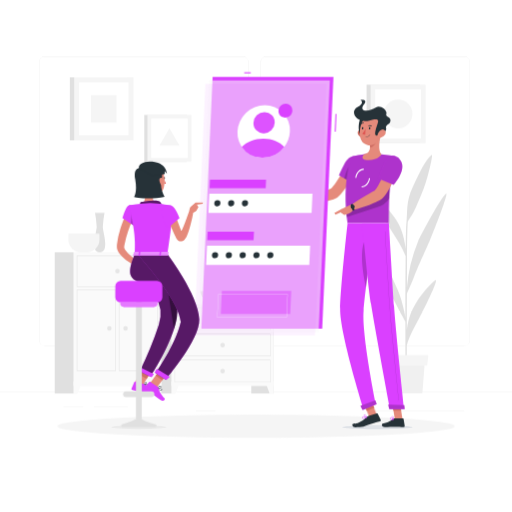
t = 0.00 s
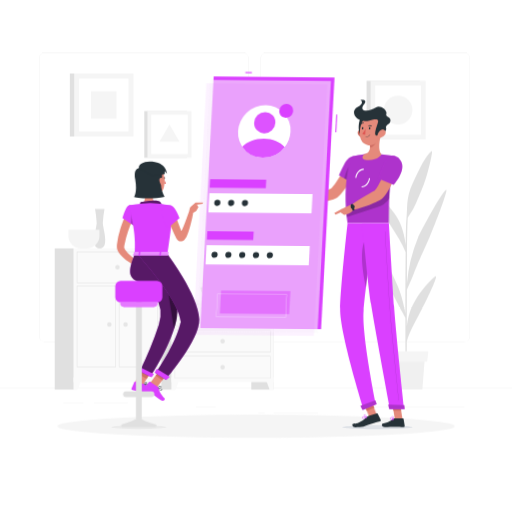
t = 1.13 s
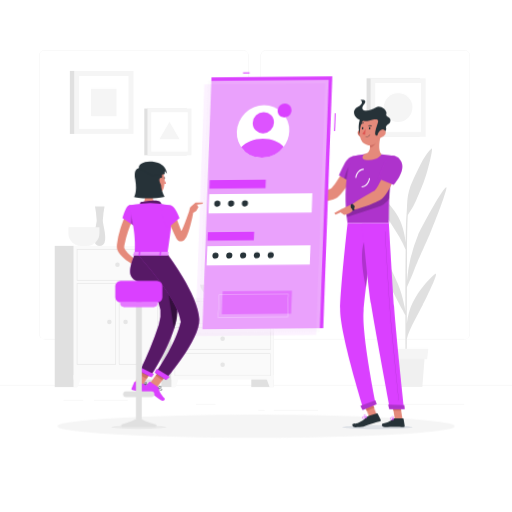
t = 1.88 s
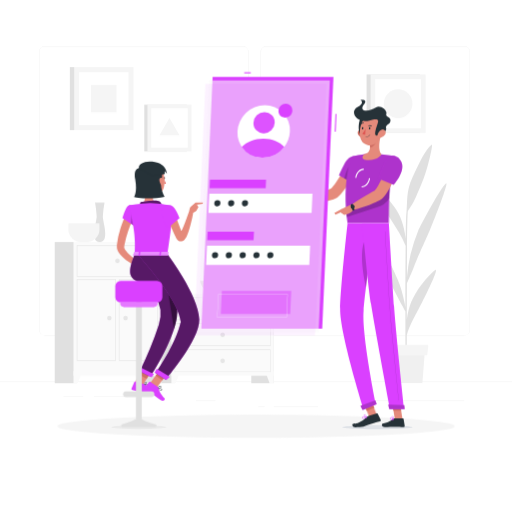
t = 3.00 s
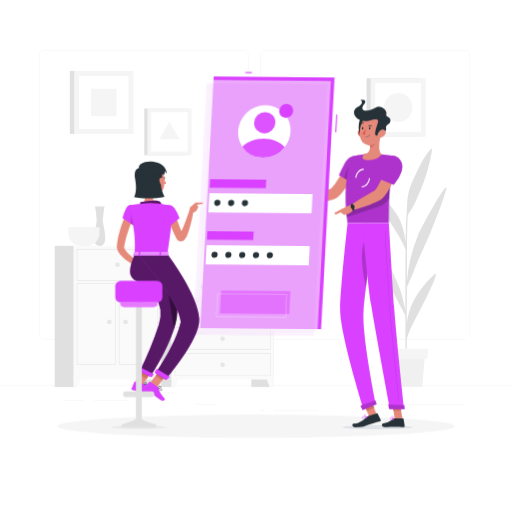
t = 4.13 s
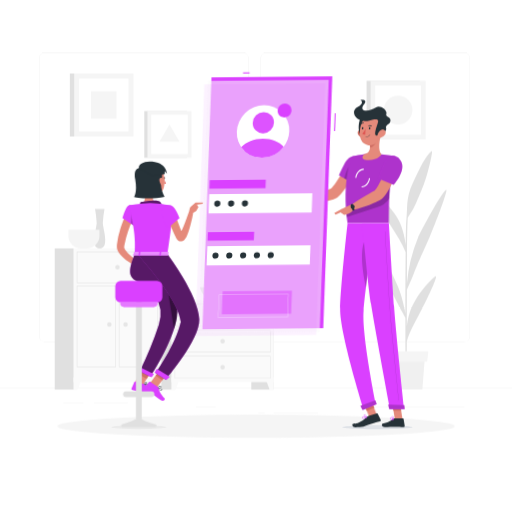
t = 4.88 s

The animated SVG that drew these frames (rendered in a browser with its animation timeline set to each time). Animation: 2 CSS @keyframes rules; one cycle of 6.00 s, repeats indefinitely.

<svg class="animated" id="freepik_stories-mobile-login" xmlns="http://www.w3.org/2000/svg" viewBox="0 0 500 500" version="1.1" xmlns:xlink="http://www.w3.org/1999/xlink" xmlns:svgjs="http://svgjs.com/svgjs"><style>svg#freepik_stories-mobile-login:not(.animated) .animable {opacity: 0;}svg#freepik_stories-mobile-login.animated #freepik--background-complete--inject-159 {animation: 6s Infinite  linear floating;animation-delay: 0s;}svg#freepik_stories-mobile-login.animated #freepik--Screen--inject-159 {animation: 3s Infinite  linear wind;animation-delay: 0s;}            @keyframes floating {                0% {                    opacity: 1;                    transform: translateY(0px);                }                50% {                    transform: translateY(-10px);                }                100% {                    opacity: 1;                    transform: translateY(0px);                }            }                    @keyframes wind {                0% {                    transform: rotate( 0deg );                }                25% {                    transform: rotate( 1deg );                }                75% {                    transform: rotate( -1deg );                }            }        </style><g id="freepik--background-complete--inject-159" class="animable animator-active" style="transform-origin: 250px 231.02px;"><rect y="382.4" width="500" height="0.25" style="fill: rgb(230, 230, 230); transform-origin: 250px 382.525px;" id="el5ixjrzkv5g3" class="animable"></rect><rect x="91.7" y="397.53" width="33.12" height="0.25" style="fill: rgb(230, 230, 230); transform-origin: 108.26px 397.655px;" id="eli1paw20or9b" class="animable"></rect><rect x="62.03" y="397.53" width="19.19" height="0.25" style="fill: rgb(230, 230, 230); transform-origin: 71.625px 397.655px;" id="eldyihw46f7af" class="animable"></rect><rect x="191.36" y="401.21" width="19.19" height="0.25" style="fill: rgb(230, 230, 230); transform-origin: 200.955px 401.335px;" id="elq16cd86e1a8" class="animable"></rect><rect x="267.42" y="406.79" width="43.19" height="0.25" style="fill: rgb(230, 230, 230); transform-origin: 289.015px 406.915px;" id="elefu003kvuzd" class="animable"></rect><rect x="252.19" y="406.79" width="6.33" height="0.25" style="fill: rgb(230, 230, 230); transform-origin: 255.355px 406.915px;" id="elnruwq4c22u7" class="animable"></rect><rect x="359.67" y="401.21" width="93.68" height="0.25" style="fill: rgb(230, 230, 230); transform-origin: 406.51px 401.335px;" id="elgy4jzd4oswb" class="animable"></rect><path d="M237,337.8H43.91a5.71,5.71,0,0,1-5.7-5.71V60.66A5.71,5.71,0,0,1,43.91,55H237a5.71,5.71,0,0,1,5.71,5.71V332.09A5.71,5.71,0,0,1,237,337.8ZM43.91,55.2a5.46,5.46,0,0,0-5.45,5.46V332.09a5.46,5.46,0,0,0,5.45,5.46H237a5.47,5.47,0,0,0,5.46-5.46V60.66A5.47,5.47,0,0,0,237,55.2Z" style="fill: rgb(230, 230, 230); transform-origin: 140.46px 196.4px;" id="elm3963toyacl" class="animable"></path><path d="M453.31,337.8H260.21a5.72,5.72,0,0,1-5.71-5.71V60.66A5.72,5.72,0,0,1,260.21,55h193.1A5.71,5.71,0,0,1,459,60.66V332.09A5.71,5.71,0,0,1,453.31,337.8ZM260.21,55.2a5.47,5.47,0,0,0-5.46,5.46V332.09a5.47,5.47,0,0,0,5.46,5.46h193.1a5.47,5.47,0,0,0,5.46-5.46V60.66a5.47,5.47,0,0,0-5.46-5.46Z" style="fill: rgb(230, 230, 230); transform-origin: 356.75px 196.4px;" id="elws3gznebbe8" class="animable"></path><rect x="245.41" y="296.98" width="21.99" height="87.23" style="fill: rgb(224, 224, 224); transform-origin: 256.405px 340.595px;" id="eltbwuzia3aig" class="animable"></rect><polygon points="263.22 384.21 267.4 384.21 267.4 372.33 258.84 372.33 263.22 384.21" style="fill: rgb(250, 250, 250); transform-origin: 263.12px 378.27px;" id="el5111u3iv48" class="animable"></polygon><rect x="149.05" y="296.98" width="21.99" height="87.23" style="fill: rgb(224, 224, 224); transform-origin: 160.045px 340.595px;" id="elbk4s76bbtzq" class="animable"></rect><rect x="167.4" y="296.98" width="100" height="79.94" style="fill: rgb(250, 250, 250); transform-origin: 217.4px 336.95px;" id="elm89aqwzyutl" class="animable"></rect><path d="M263.77,300.91v21.15H171V300.91h92.74m.39-.39H170.64v21.92h93.52V300.52Z" style="fill: rgb(224, 224, 224); transform-origin: 217.4px 311.48px;" id="el5e1k7zkkqom" class="animable"></path><polygon points="171.57 384.21 167.4 384.21 167.4 372.33 175.95 372.33 171.57 384.21" style="fill: rgb(250, 250, 250); transform-origin: 171.675px 378.27px;" id="elsbbw2luugmf" class="animable"></polygon><path d="M215.19,311.48a2.21,2.21,0,1,0,2.21-2.21A2.21,2.21,0,0,0,215.19,311.48Z" style="fill: rgb(230, 230, 230); transform-origin: 217.4px 311.48px;" id="elh6dbeldulkn" class="animable"></path><path d="M263.77,326.37v21.15H171V326.37h92.74m.39-.38H170.64v21.92h93.52V326Z" style="fill: rgb(224, 224, 224); transform-origin: 217.4px 336.95px;" id="ell2oh0i41d4" class="animable"></path><path d="M215.19,337a2.21,2.21,0,1,0,2.21-2.21A2.21,2.21,0,0,0,215.19,337Z" style="fill: rgb(230, 230, 230); transform-origin: 217.4px 337px;" id="el6ha65ard1cn" class="animable"></path><path d="M263.77,351.84V373H171V351.84h92.74m.39-.39H170.64v21.93h93.52V351.45Z" style="fill: rgb(224, 224, 224); transform-origin: 217.4px 362.415px;" id="elqlllr8oxeya" class="animable"></path><path d="M215.19,362.42a2.21,2.21,0,1,0,2.21-2.22A2.21,2.21,0,0,0,215.19,362.42Z" style="fill: rgb(230, 230, 230); transform-origin: 217.4px 362.41px;" id="eldbjbb99m7z5" class="animable"></path><rect x="135.62" y="246.32" width="21.99" height="137.9" style="fill: rgb(224, 224, 224); transform-origin: 146.615px 315.27px;" id="elqqiq0kxy3a" class="animable"></rect><polygon points="153.43 384.21 157.61 384.21 157.61 372.33 149.06 372.33 153.43 384.21" style="fill: rgb(250, 250, 250); transform-origin: 153.335px 378.27px;" id="eldpbx0mnflgc" class="animable"></polygon><rect x="53.44" y="246.32" width="21.99" height="137.9" style="fill: rgb(224, 224, 224); transform-origin: 64.435px 315.27px;" id="elsodsa2fkaa" class="animable"></rect><rect x="71.78" y="246.32" width="85.83" height="130.61" style="fill: rgb(250, 250, 250); transform-origin: 114.695px 311.625px;" id="el939qkadxebw" class="animable"></rect><path d="M153.91,250v29.57H75.48V250h78.43m.46-.45H75V280h79.35V249.56Z" style="fill: rgb(224, 224, 224); transform-origin: 114.685px 264.775px;" id="el9b8560jrybc" class="animable"></path><path d="M153.91,283.18v78.43H116.55V283.18h37.36m.46-.46H116.1v79.35h38.27V282.72Z" style="fill: rgb(224, 224, 224); transform-origin: 135.235px 322.395px;" id="elpbk6lhduvm" class="animable"></path><path d="M112.84,283.18v78.43H75.48V283.18h37.36m.45-.46H75v79.35h38.27V282.72Z" style="fill: rgb(224, 224, 224); transform-origin: 94.145px 322.395px;" id="elawhgnim44c" class="animable"></path><polygon points="75.96 384.21 71.78 384.21 71.78 372.33 80.34 372.33 75.96 384.21" style="fill: rgb(250, 250, 250); transform-origin: 76.06px 378.27px;" id="el13cdb3lmwdn" class="animable"></polygon><path d="M112.48,264.8a2.22,2.22,0,1,0,2.22-2.21A2.22,2.22,0,0,0,112.48,264.8Z" style="fill: rgb(230, 230, 230); transform-origin: 114.7px 264.81px;" id="elflwadaobinf" class="animable"></path><path d="M120.4,320.53a2.22,2.22,0,1,0,2.21-2.22A2.21,2.21,0,0,0,120.4,320.53Z" style="fill: rgb(230, 230, 230); transform-origin: 122.62px 320.53px;" id="ely29qsnb8o2" class="animable"></path><path d="M104.57,320.53a2.21,2.21,0,1,0,2.21-2.22A2.21,2.21,0,0,0,104.57,320.53Z" style="fill: rgb(230, 230, 230); transform-origin: 106.78px 320.52px;" id="el7ra6db7re5g" class="animable"></path><path d="M102.07,207.87H92.8a97.94,97.94,0,0,1,1.61,13.62c0,5-7.06,24.83,3,24.83s3-19.78,3-24.83A97.94,97.94,0,0,1,102.07,207.87Z" style="fill: rgb(224, 224, 224); transform-origin: 97.41px 227.095px;" id="elwx71o5ncm7" class="animable"></path><path d="M66.8,228.15v6a12.18,12.18,0,0,0,12.14,12.14h6a12.18,12.18,0,0,0,12.14-12.14v-6Z" style="fill: rgb(245, 245, 245); transform-origin: 81.94px 237.22px;" id="elmu16vzmcol" class="animable"></path><path d="M195.67,284.26c0,7,7.83,12.72,17.4,12.72h8.64c9.57,0,17.4-5.72,17.4-12.72Z" style="fill: rgb(224, 224, 224); transform-origin: 217.39px 290.62px;" id="elwige83ga8th" class="animable"></path><path d="M424.61,274c-5.24,4.28-12.48,12.11-19.1,23.13-4.42,7.34-7.08,15-8.25,25.18,0-11.5.07-23.85.11-35.51,1.33-3,4.37-9.92,6.55-15.38,7.27-18.23,10-22.72,16.53-38.44,8.73-21,17.67-45.86,15.11-43.87-5.22,4.05-25.22,41.5-27.38,46.86a150,150,0,0,0-10.79,44.85c0-11,.08-21,.12-28.76.14-25.31.57-33.48.78-36,.81-1.28,1.76-2.77,2.32-3.57,4.7-6.8,6.51-12.58,10.93-22.72,6.28-14.35,11.68-39.84,10.1-38.56-6.58,5.36-11.76,16.86-18.58,31.53s-4.87,23.1-6.22,35.62c-.28,2.46-.5,11.74-.66,24.59-1.76-13.7-5.08-22.72-11.13-30.92-7.44-10.09-14.64-16.9-19.92-20.46s9.12,21.22,16,32c6.13,9.64,11.78,18.13,15,26.5-.17,17.43-.25,39.49-.25,60-1.58-9.34-4.16-19.41-7.6-27.2-4.14-9.36-10.5-23.72-15.57-28.59-1.21-1.17,5.3,26.76,9.48,34.18s7.25,14.43,9.88,18.64c.61,1,2.65,4.77,3.81,6.95,0,25.07.14,47.19.36,54.72h1.08c-.07-1.94-.09-14.7-.06-31.58,2.61-9.16,8.57-19.62,13.49-29.16C416.11,297.7,429.85,269.75,424.61,274Z" style="fill: rgb(224, 224, 224); transform-origin: 399.998px 259.967px;" id="el3nuw7r3gdxw" class="animable"></path><polygon points="412.44 384.21 381.1 384.21 378.73 353.49 414.81 353.49 412.44 384.21" style="fill: rgb(240, 240, 240); transform-origin: 396.77px 368.85px;" id="eli9s7ec8gaz8" class="animable"></polygon><polygon points="417.14 357.07 376.39 357.07 375.23 346.7 418.31 346.7 417.14 357.07" style="fill: rgb(245, 245, 245); transform-origin: 396.77px 351.885px;" id="ela13sern9o6" class="animable"></polygon><rect x="68.21" y="75.5" width="56.05" height="61.55" style="fill: rgb(224, 224, 224); transform-origin: 96.235px 106.275px;" id="els17je3et3a" class="animable"></rect><rect x="72.43" y="75.5" width="57.9" height="61.55" style="fill: rgb(245, 245, 245); transform-origin: 101.38px 106.275px;" id="el98v13sbw5ba" class="animable"></rect><g id="elexl66xqkt3i"><rect x="75.46" y="82.17" width="51.85" height="48.2" style="fill: rgb(255, 255, 255); transform-origin: 101.385px 106.27px; transform: rotate(90deg);" class="animable" id="el3icy7xqegwk"></rect></g><g id="elb6ajirqropj"><rect x="88.02" y="93.86" width="26.71" height="24.83" style="fill: rgb(245, 245, 245); transform-origin: 101.375px 106.275px; transform: rotate(90deg);" class="animable" id="el9vig00d5twn"></rect></g><rect x="357.98" y="82.67" width="52.07" height="57.18" style="fill: rgb(224, 224, 224); transform-origin: 384.015px 111.26px;" id="elemqalhxj7zw" class="animable"></rect><rect x="361.91" y="82.67" width="53.78" height="57.18" style="fill: rgb(245, 245, 245); transform-origin: 388.8px 111.26px;" id="elepcmfgdiazb" class="animable"></rect><g id="el8prrwa4hh4r"><rect x="364.72" y="88.87" width="48.16" height="44.77" style="fill: rgb(255, 255, 255); transform-origin: 388.8px 111.255px; transform: rotate(90deg);" class="animable" id="el80a82mcbzag"></rect></g><circle cx="388.8" cy="111.26" r="13.97" style="fill: rgb(245, 245, 245); transform-origin: 388.8px 111.26px;" id="elhg7ntzm4ql" class="animable"></circle><rect x="140.91" y="112.2" width="41.58" height="45.66" style="fill: rgb(224, 224, 224); transform-origin: 161.7px 135.03px;" id="eluusbqihnz" class="animable"></rect><rect x="144.04" y="112.2" width="42.95" height="45.66" style="fill: rgb(245, 245, 245); transform-origin: 165.515px 135.03px;" id="ela7wydo6jil" class="animable"></rect><g id="elulj3lh4gg0q"><rect x="146.29" y="117.15" width="38.46" height="35.75" style="fill: rgb(255, 255, 255); transform-origin: 165.52px 135.025px; transform: rotate(90deg);" class="animable" id="el20k95knaub6"></rect></g><polygon points="165.52 125.3 155.74 142.24 175.3 142.24 165.52 125.3" style="fill: rgb(245, 245, 245); transform-origin: 165.52px 133.77px;" id="elpejp1rbflyg" class="animable"></polygon></g><g id="freepik--Shadow--inject-159" class="animable" style="transform-origin: 250px 416.24px;"><ellipse cx="250" cy="416.24" rx="193.89" ry="11.32" style="fill: rgb(245, 245, 245); transform-origin: 250px 416.24px;" id="elhlph4cwefyq" class="animable"></ellipse></g><g id="freepik--character-2--inject-159" class="animable" style="transform-origin: 344.96px 258.314px;"><path d="M349.25,163.43l-9.92-4s-13.09,23.87-16.84,25.08c-5.1,1.64-15.66,6.2-21.92,7-.85,1-2.24,4.11-2.11,5.24,8.41,2.81,26.89-.92,30.85-3.86C338.32,186.22,349.25,163.43,349.25,163.43Z" style="fill: rgb(229, 138, 123); transform-origin: 323.851px 178.588px;" id="el2osc1p5dl8c" class="animable"></path><path d="M352.3,158c1.85,6.83-8.17,20.57-8.17,20.57L331,171.21s2.46-5.65,5.46-11.4C341.27,150.52,350.19,150.21,352.3,158Z" style="fill: #DA40FF; transform-origin: 341.764px 165.523px;" id="elmb8fp54yb5" class="animable"></path><g id="el3utetwgwg7i"><path d="M352.3,158c1.85,6.83-8.17,20.57-8.17,20.57L331,171.21s2.46-5.65,5.46-11.4C341.27,150.52,350.19,150.21,352.3,158Z" style="opacity: 0.2; transform-origin: 341.764px 165.523px;" class="animable" id="elm6yileqid7n"></path></g><g id="elhlne7v43gf"><path d="M336.21,174.15l5.17,2.9.91-15.87C339.28,163.49,337.16,170.45,336.21,174.15Z" style="opacity: 0.2; transform-origin: 339.25px 169.115px;" class="animable" id="elc6h5vyqrhqb"></path></g><path d="M343.66,152.86s-10.22,22.74-4.26,65.08h40.27c.64-6.18-1.48-36.34,6.19-65.46a102.44,102.44,0,0,0-13.38-1.71,147.88,147.88,0,0,0-17.11,0A78.93,78.93,0,0,0,343.66,152.86Z" style="fill: #DA40FF; transform-origin: 361.697px 184.231px;" id="elqzj2vsf5p9" class="animable"></path><g id="elphgfysdl7j"><path d="M343.66,152.86s-10.22,22.74-4.26,65.08h40.27c.64-6.18-1.48-36.34,6.19-65.46a102.44,102.44,0,0,0-13.38-1.71,147.88,147.88,0,0,0-17.11,0A78.93,78.93,0,0,0,343.66,152.86Z" style="opacity: 0.2; transform-origin: 361.697px 184.231px;" class="animable" id="elvzyxarw93on"></path></g><path d="M334.32,417.14c-.06,1.08,15.21,1.95,34.1,1.95s34.27-.87,34.33-1.95-15.2-1.94-34.1-1.94S334.39,416.07,334.32,417.14Z" style="fill: rgb(232, 236, 241); mix-blend-mode: multiply; transform-origin: 368.535px 417.145px;" id="el72lj741kozn" class="animable"></path><g id="el9l8j714uot4"><rect x="357.82" y="390.96" width="7.68" height="17.09" style="fill: rgb(229, 138, 123); transform-origin: 361.66px 399.505px; transform: rotate(-21.1613deg);" class="animable" id="elhyfq9uhykim"></rect></g><polygon points="393.05 409.45 385.52 409.45 382.76 392.02 390.29 392.02 393.05 409.45" style="fill: rgb(229, 138, 123); transform-origin: 387.905px 400.735px;" id="eljov8kfu5cj7" class="animable"></polygon><path d="M385,408.58h8.46a.62.62,0,0,1,.61.52l1.09,6.69a1.18,1.18,0,0,1-1.18,1.34c-2.95-.05-4.37-.23-8.09-.23-2.29,0-7,.24-10.18.24s-3.39-3.12-2.08-3.41c5.88-1.27,8.16-3,10.12-4.68A1.89,1.89,0,0,1,385,408.58Z" style="fill: rgb(38, 50, 56); transform-origin: 384.022px 412.86px;" id="elhckr3nbnnal" class="animable"></path><path d="M360,406l8-2.34a.65.65,0,0,1,.75.32l3,6a1.15,1.15,0,0,1-.75,1.59c-2.91.8-4.86,1.29-8.5,2.35-2.51.73-5.07,1.92-7.55,2.71-1.72.55-5.76.57-7.85.57-3.09,0-3.78-3.26-2.45-3.41,3.35-.37,3.8-.2,5.65-1.13a25.69,25.69,0,0,0,8.08-5.58A3.75,3.75,0,0,1,360,406Z" style="fill: rgb(38, 50, 56); transform-origin: 357.93px 410.418px;" id="el26rlqa3tpvg" class="animable"></path><path d="M301.83,191.47,293.55,188l-3.41,9.18a34,34,0,0,0,10.24,0Z" style="fill: rgb(229, 138, 123); transform-origin: 295.985px 192.784px;" id="elg319738k07l" class="animable"></path><polygon points="287.39 187.76 287.17 193.86 290.14 197.16 293.55 187.98 287.39 187.76" style="fill: rgb(229, 138, 123); transform-origin: 290.36px 192.46px;" id="elcdgyl9idw5j" class="animable"></polygon><g id="elfoew2t0v6nb"><rect x="356.33" y="391.24" width="7.68" height="8.81" style="fill: rgb(207, 111, 100); transform-origin: 360.17px 395.645px; transform: rotate(-21.11deg);" class="animable" id="eldvxqdd97ow4"></rect></g><polygon points="390.29 392.02 382.76 392.02 384.19 401.01 391.72 401.01 390.29 392.02" style="fill: rgb(207, 111, 100); transform-origin: 387.24px 396.515px;" id="elsmv4u1bxn8" class="animable"></polygon><g id="elsbqh286dali"><path d="M338.12,206.49c.15,1.81.32,3.66.54,5.56l29.94-9.72A21.44,21.44,0,0,0,380.12,194c.12-2.67.27-5.48.5-8.41.1-1.42.22-2.88.35-4.36s.31-3.12.5-4.7Z" style="opacity: 0.2; transform-origin: 359.795px 194.29px;" class="animable" id="el5iqgjih8w7x"></path></g><path d="M347.9,173.69l-1-.12c.59-5,4.32-8.94,8.25-8.84l0,1C351.71,165.66,348.43,169.21,347.9,173.69Z" style="fill: rgb(255, 255, 255); transform-origin: 351.025px 169.209px;" id="el9lbtmqtu6f6" class="animable"></path><path d="M353.23,182.92h-.17l0-1c3.44.13,6.67-3.46,7.2-7.93l1,.12C360.73,179,357.12,182.92,353.23,182.92Z" style="fill: rgb(255, 255, 255); transform-origin: 357.16px 178.455px;" id="elq1w8l7m1f9i" class="animable"></path><path d="M371.92,131.5c-1.41,5.51-3.07,15.6.56,19.27,0,0-2.54,5.59-12.77,5.59-9.35,0-4.34-5.59-4.34-5.59,6.22-1.46,6.33-6,5.51-10.3Z" style="fill: rgb(229, 138, 123); transform-origin: 363.255px 143.93px;" id="elcu8r7c925fk" class="animable"></path><path d="M367.42,135.16l-6.53,5.31a17.6,17.6,0,0,1,.35,3c1.91,1.9,5.74-2.91,6.13-5.37A8,8,0,0,0,367.42,135.16Z" style="fill: rgb(207, 111, 100); transform-origin: 364.211px 139.532px;" id="el3sd2pxnr9co" class="animable"></path><path d="M349.66,131.43a6.61,6.61,0,0,0,4.25,3.14c2.4.53,3.6-1.68,2.94-3.9-.59-2-2.56-4.69-5-4.23A3.34,3.34,0,0,0,349.66,131.43Z" style="fill: rgb(207, 111, 100); transform-origin: 353.107px 130.519px;" id="elwigimffkoe" class="animable"></path><path d="M353.63,113.8c-3.74,1.71-5.06,16.57-.36,18.77S360.71,110.55,353.63,113.8Z" style="fill: rgb(38, 50, 56); transform-origin: 354.098px 123.105px;" id="eljrbongv4vo" class="animable"></path><path d="M373.06,123.21c-.9,7.46-1,11.85-5,15.67a9.62,9.62,0,0,1-16.36-5.1c-1.21-6.7.46-17.77,7.94-20.74A9.63,9.63,0,0,1,373.06,123.21Z" style="fill: rgb(229, 138, 123); transform-origin: 362.249px 126.998px;" id="el2ycgy5b8pmh" class="animable"></path><path d="M360.77,117.66c5.54-1.41,9.61-2.37,8.15,2.24-1.93,6.16-4.25,12.12-1.14,12.39,1.9.17,10.3-3.39,9.23-7-.93-3.14,3-4,3.7-5.59,2.59-5.76-4.82-5-3.5-8.5s-6-9.14-10-6.33c-6.51,4.54-17.68,4.47-11.81-3,4.21-5.33-3.3-4.24-3.3-4.24s4.54,2.69-3.1,6.85C340.92,108.92,348.33,120.85,360.77,117.66Z" style="fill: rgb(38, 50, 56); transform-origin: 363.444px 114.917px;" id="elw515kbdnda" class="animable"></path><path d="M376,131.43a7.75,7.75,0,0,1-4.61,3.14c-2.47.53-3.42-1.68-2.49-3.9.83-2,3.11-4.69,5.47-4.23S377.27,129.47,376,131.43Z" style="fill: rgb(229, 138, 123); transform-origin: 372.609px 130.519px;" id="el8f0thtkw0ua" class="animable"></path><path d="M339.4,217.94s-6.76,60.5-7.29,83.46c-.54,23.88,22.91,98.39,22.91,98.39l12-5s-14-68.08-12-91.53c2.12-25.57,10.88-85.28,10.88-85.28Z" style="fill: #DA40FF; transform-origin: 349.56px 308.865px;" id="ely2jzbpy2g1" class="animable"></path><g id="elvhy7573za8q"><path d="M356.2,234.55c-5.39,11.18-1.76,33.29,1.16,46.39,1.11-9.25,2.43-19.29,3.68-28.58C360.92,238.08,359.81,227.05,356.2,234.55Z" style="opacity: 0.2; transform-origin: 357.234px 256.534px;" class="animable" id="elhs0pky2h1d"></path></g><path d="M366.49,390.83c.06,0,1.42,3.82,1.42,3.82l-13.84,5.82-2.18-4.06Z" style="fill: #DA40FF; transform-origin: 359.9px 395.65px;" id="elbh9p6n95mj" class="animable"></path><path d="M353.69,217.94s5.17,57.54,8.59,79.09c3.76,23.61,18.5,102.24,18.5,102.24h13.79s-8.26-76.72-9.82-100.1c-1.7-25.36-5.08-81.23-5.08-81.23Z" style="fill: #DA40FF; transform-origin: 374.13px 308.605px;" id="elk00a98734qf" class="animable"></path><path d="M394.78,395.68c.06,0,.46,3.85.46,3.85H380.08L379,395.11Z" style="fill: #DA40FF; transform-origin: 387.12px 397.32px;" id="elxphh0umdgns" class="animable"></path><g id="el62vwt6wakzg"><path d="M389.5,391.12a.13.13,0,0,1-.13-.11c-.08-.7-7.53-70-8.93-91-1.52-22.78-4.58-73.31-4.61-73.82a.12.12,0,0,1,.12-.13h0a.13.13,0,0,1,.13.12c0,.51,3.09,51,4.61,73.82,1.4,21,8.85,90.25,8.92,91a.12.12,0,0,1-.11.14Z" style="opacity: 0.2; transform-origin: 382.721px 308.6px;" class="animable" id="elrxgxg64yi7o"></path></g><path d="M361.62,125.29c0,.61-.38,1.1-.78,1.1s-.69-.49-.65-1.1.38-1.1.78-1.1S361.66,124.69,361.62,125.29Z" style="fill: rgb(38, 50, 56); transform-origin: 360.905px 125.29px;" id="el6691ghc2qd3" class="animable"></path><path d="M354.76,125.29c0,.61-.39,1.1-.78,1.1s-.69-.49-.66-1.1.39-1.1.79-1.1S354.8,124.69,354.76,125.29Z" style="fill: rgb(38, 50, 56); transform-origin: 354.041px 125.29px;" id="ely8dczd0jjea" class="animable"></path><path d="M356.92,125.6a23.3,23.3,0,0,1-3.2,5.19c1,1,2.87.54,2.87.54Z" style="fill: rgb(223, 87, 83); transform-origin: 355.32px 128.518px;" id="elotn7qwl7ccp" class="animable"></path><path d="M357.1,133.88a.17.17,0,0,1-.17-.18.19.19,0,0,1,.19-.18,5.12,5.12,0,0,0,4-1.88.19.19,0,0,1,.25,0,.18.18,0,0,1,0,.25A5.46,5.46,0,0,1,357.1,133.88Z" style="fill: rgb(38, 50, 56); transform-origin: 359.175px 132.737px;" id="el4pmtu3cf92u" class="animable"></path><path d="M362.84,123.45a.34.34,0,0,1-.31,0,2.84,2.84,0,0,0-2.55-.27.34.34,0,0,1-.46-.16.37.37,0,0,1,.19-.48,3.51,3.51,0,0,1,3.23.3.35.35,0,0,1,.09.49A.4.4,0,0,1,362.84,123.45Z" style="fill: rgb(38, 50, 56); transform-origin: 361.292px 122.883px;" id="elrsn3j60ox4c" class="animable"></path><path d="M352.11,121.45a.29.29,0,0,1-.14-.08.35.35,0,0,1,0-.5,3.74,3.74,0,0,1,3.08-1.24.34.34,0,0,1,.28.41.39.39,0,0,1-.42.3h0a3,3,0,0,0-2.43,1A.37.37,0,0,1,352.11,121.45Z" style="fill: rgb(38, 50, 56); transform-origin: 353.602px 120.541px;" id="elh91rbtvm61d" class="animable"></path><path d="M389.73,162.32l-10.4-2.77s-10.2,25.11-13.81,26.74c-4.9,2.24-17.31,10-22.59,13.67-.29,1.25-.06,4.56.6,5.47,9-1.64,26.23-8.27,29.83-11.64C381.57,186.1,389.73,162.32,389.73,162.32Z" style="fill: rgb(229, 138, 123); transform-origin: 366.268px 182.49px;" id="el55adrgp2exd" class="animable"></path><path d="M382.47,409.9a2.19,2.19,0,0,1-1.43-.39,1,1,0,0,1-.31-.94.59.59,0,0,1,.34-.5c.84-.43,3.19,1.06,3.46,1.23a.16.16,0,0,1,.07.18.21.21,0,0,1-.14.15A9.48,9.48,0,0,1,382.47,409.9Zm-1-1.56a.53.53,0,0,0-.23,0,.22.22,0,0,0-.12.21.68.68,0,0,0,.2.65c.39.35,1.37.39,2.66.14A6.63,6.63,0,0,0,381.44,408.34Z" style="fill: #DA40FF; transform-origin: 382.658px 408.95px;" id="eljrjg8rbp4l" class="animable"></path><path d="M384.41,409.63a.13.13,0,0,1-.08,0c-.75-.42-2.16-2.07-1.95-2.91a.61.61,0,0,1,.59-.47.94.94,0,0,1,.75.23c.83.71.88,2.89.88,3a.15.15,0,0,1-.09.16A.17.17,0,0,1,384.41,409.63Zm-1.34-3.05H383c-.23,0-.26.13-.27.18-.12.49.77,1.74,1.51,2.33a4.14,4.14,0,0,0-.75-2.36A.61.61,0,0,0,383.07,406.58Z" style="fill: #DA40FF; transform-origin: 383.48px 407.943px;" id="elsxygc5ohu9b" class="animable"></path><path d="M355.92,408.65a2.87,2.87,0,0,1-1.89,0,.94.94,0,0,1-.49-.76.59.59,0,0,1,.21-.53c.8-.72,4.07,0,4.44.14a.16.16,0,0,1,.12.16.19.19,0,0,1-.11.18A14.64,14.64,0,0,1,355.92,408.65Zm-1.63-1.19a.69.69,0,0,0-.31.15.21.21,0,0,0-.08.21.63.63,0,0,0,.32.51c.53.28,1.76.06,3.35-.61A9.84,9.84,0,0,0,354.29,407.46Z" style="fill: #DA40FF; transform-origin: 355.923px 407.927px;" id="elwspbed481hh" class="animable"></path><path d="M358.17,407.84h-.08c-1-.18-3-1.33-3.06-2.19,0-.2.09-.48.57-.64a1.28,1.28,0,0,1,1,.06c1.08.53,1.65,2.45,1.68,2.54a.18.18,0,0,1-.05.17A.18.18,0,0,1,358.17,407.84Zm-2.37-2.53-.1,0c-.31.11-.31.24-.31.28,0,.52,1.45,1.47,2.46,1.79a3.78,3.78,0,0,0-1.4-2A.92.92,0,0,0,355.8,405.31Z" style="fill: #DA40FF; transform-origin: 356.657px 406.388px;" id="ely0lisngg9zl" class="animable"></path><path d="M343.78,199.37l-10.43,4.8-1.21,3,3.85,2.59s7.2-.78,9.25-5.41Z" style="fill: rgb(229, 138, 123); transform-origin: 338.69px 204.565px;" id="el9c36jgwsj57" class="animable"></path><path d="M344.22,205.6a14.06,14.06,0,0,0-1.94-5.66l1.65-1.24a16.09,16.09,0,0,1,2.32,6.55Z" style="fill: rgb(38, 50, 56); transform-origin: 344.265px 202.15px;" id="elyc66sxflyco" class="animable"></path><path d="M346,200.79a2,2,0,1,1-2.44-.78A1.82,1.82,0,0,1,346,200.79Z" style="fill: rgb(38, 50, 56); transform-origin: 344.312px 201.837px;" id="elv3l5m7mxfep" class="animable"></path><polygon points="326.3 208.05 327.69 209.45 337.05 205.45 333.35 204.17 326.3 208.05" style="fill: rgb(229, 138, 123); transform-origin: 331.675px 206.81px;" id="elws5m7u2x66c" class="animable"></polygon><g id="elzydes30o40g"><path d="M366.49,390.83c.06,0,1.42,3.82,1.42,3.82l-13.84,5.82-2.18-4.06Z" style="opacity: 0.2; transform-origin: 359.9px 395.65px;" class="animable" id="el0j16rmgauc0v"></path></g><g id="elgun682tv2a4"><path d="M394.78,395.68c.06,0,.46,3.85.46,3.85H380.08L379,395.11Z" style="opacity: 0.2; transform-origin: 387.12px 397.32px;" class="animable" id="eludelvkdaps9"></path></g><path d="M392.44,159.44c2.75,8.87-8,21-8,21l-14.85-6.06a154.08,154.08,0,0,1,6.08-15.07C380.23,149.48,389.66,150.49,392.44,159.44Z" style="fill: #DA40FF; transform-origin: 381.24px 166.383px;" id="el4u44ualx6t5" class="animable"></path><g id="el12hsxkv2fl4b"><path d="M392.44,159.44c2.75,8.87-8,21-8,21l-14.85-6.06a154.08,154.08,0,0,1,6.08-15.07C380.23,149.48,389.66,150.49,392.44,159.44Z" style="opacity: 0.2; transform-origin: 381.24px 166.383px;" class="animable" id="elq0x6t6mdg0c"></path></g></g><g id="freepik--Screen--inject-159" class="animable" style="transform-origin: 259.106px 199.115px;"><rect x="238.49" y="70.57" width="6.39" height="1.03" style="fill: #DA40FF; transform-origin: 241.685px 71.085px;" id="elz10zg9w882g" class="animable"></rect><g id="eltspzgokfu"><rect x="319.14" y="119.42" width="17.18" height="1.03" style="fill: #DA40FF; transform-origin: 327.73px 119.935px; transform: rotate(-87.42deg);" class="animable" id="elh13l7cb0gbk"></rect></g><polygon points="325.61 75.19 207.61 75.19 196.63 320.91 314.63 320.91 325.61 75.19" style="fill: #DA40FF; transform-origin: 261.12px 198.05px;" id="elb2qlq5drqnr" class="animable"></polygon><g id="elp3ablhgi6pn"><polygon points="322.09 78.57 204.09 78.57 193.11 324.29 311.11 324.29 322.09 78.57" style="fill: rgb(250, 250, 250); opacity: 0.56; transform-origin: 257.6px 201.43px;" class="animable" id="elwqa4yjhqspp"></polygon></g><g id="el79mbdn4hgmi"><polygon points="318.57 81.94 200.57 81.94 189.58 327.66 307.58 327.66 318.57 81.94" style="fill: #DA40FF; opacity: 0.07; transform-origin: 254.075px 204.8px;" class="animable" id="el7e4fq8r3mvx"></polygon></g><polygon points="305.14 189.11 204.42 189.11 203.58 207.91 304.3 207.91 305.14 189.11" style="fill: rgb(255, 255, 255); transform-origin: 254.36px 198.51px;" id="el366gtfwr0z8" class="animable"></polygon><polygon points="259.81 175.39 205.03 175.39 204.66 183.8 259.44 183.8 259.81 175.39" style="fill: #DA40FF; transform-origin: 232.235px 179.595px;" id="el4fcwdtvvglk" class="animable"></polygon><polygon points="302.87 239.85 202.15 239.85 201.31 258.65 302.03 258.65 302.87 239.85" style="fill: rgb(255, 255, 255); transform-origin: 252.09px 249.25px;" id="elkj06qrtaxer" class="animable"></polygon><g id="elqn5qr2egwcp"><polygon points="284.4 284.04 216.67 284.04 215.66 306.57 283.39 306.57 284.4 284.04" style="fill: #DA40FF; opacity: 0.47; transform-origin: 250.03px 295.305px;" class="animable" id="elhjx0m7mu9v6"></polygon></g><path d="M279.87,310.07H212.14a.18.18,0,0,1-.09,0,.14.14,0,0,1,0-.09l1-22.54a.11.11,0,0,1,.12-.11h67.73a.09.09,0,0,1,.08,0,.08.08,0,0,1,0,.08L280,310A.13.13,0,0,1,279.87,310.07Zm-67.61-.24h67.49l1-22.3H213.26Z" style="fill: rgb(255, 255, 255); transform-origin: 246.517px 298.698px;" id="el55se7nk8rq" class="animable"></path><polygon points="247.98 226.13 202.76 226.13 202.39 234.55 247.6 234.55 247.98 226.13" style="fill: #DA40FF; transform-origin: 225.185px 230.34px;" id="el98fvph7wkeq" class="animable"></polygon><path d="M283.11,128.38a26.53,26.53,0,0,1-5.57,15.05A26.88,26.88,0,0,1,256.34,154a24.31,24.31,0,0,1-24.46-25.62,27,27,0,0,1,26.75-25.62A24.29,24.29,0,0,1,283.11,128.38Z" style="fill: rgb(255, 255, 255); transform-origin: 257.496px 128.38px;" id="elo5pp8w9rwq" class="animable"></path><path d="M285.52,108.12a7,7,0,0,1-1.48,4,7.17,7.17,0,0,1-5.64,2.81,6.48,6.48,0,0,1-5.38-2.81,6.61,6.61,0,0,1-1.12-4,7.18,7.18,0,0,1,7.11-6.8A6.46,6.46,0,0,1,285.52,108.12Z" style="fill: #DA40FF; transform-origin: 278.711px 108.125px;" id="el9l82k60h86r" class="animable"></path><path d="M215.27,198.51a3.19,3.19,0,0,1-3.15,3,2.85,2.85,0,0,1-2.88-3,3.17,3.17,0,0,1,3.15-3A2.86,2.86,0,0,1,215.27,198.51Z" style="fill: rgb(38, 50, 56); transform-origin: 212.255px 198.51px;" id="elq2ph7bknm5f" class="animable"></path><path d="M228.75,198.51a3.18,3.18,0,0,1-3.15,3,2.85,2.85,0,0,1-2.87-3,3.17,3.17,0,0,1,3.14-3A2.85,2.85,0,0,1,228.75,198.51Z" style="fill: rgb(38, 50, 56); transform-origin: 225.74px 198.51px;" id="el7dbjl0sok6m" class="animable"></path><path d="M242.24,198.51a3.18,3.18,0,0,1-3.15,3,2.86,2.86,0,0,1-2.88-3,3.18,3.18,0,0,1,3.15-3A2.85,2.85,0,0,1,242.24,198.51Z" style="fill: rgb(38, 50, 56); transform-origin: 239.225px 198.51px;" id="elqsp6khcbmos" class="animable"></path><path d="M213,249.25a3.19,3.19,0,0,1-3.15,3,2.86,2.86,0,0,1-2.88-3,3.18,3.18,0,0,1,3.15-3A2.86,2.86,0,0,1,213,249.25Z" style="fill: rgb(38, 50, 56); transform-origin: 209.985px 249.25px;" id="el8e5blh5v39x" class="animable"></path><path d="M226.48,249.25a3.18,3.18,0,0,1-3.14,3,2.85,2.85,0,0,1-2.88-3,3.18,3.18,0,0,1,3.15-3A2.85,2.85,0,0,1,226.48,249.25Z" style="fill: rgb(38, 50, 56); transform-origin: 223.47px 249.25px;" id="ellv9czflhttj" class="animable"></path><path d="M240,249.25a3.18,3.18,0,0,1-3.15,3,2.87,2.87,0,0,1-2.88-3,3.19,3.19,0,0,1,3.15-3A2.85,2.85,0,0,1,240,249.25Z" style="fill: rgb(38, 50, 56); transform-origin: 236.985px 249.25px;" id="eloojjmcdtiif" class="animable"></path><path d="M253.46,249.25a3.19,3.19,0,0,1-3.15,3,2.87,2.87,0,0,1-2.88-3,3.19,3.19,0,0,1,3.15-3A2.86,2.86,0,0,1,253.46,249.25Z" style="fill: rgb(38, 50, 56); transform-origin: 250.445px 249.25px;" id="elh5chnk6o7sp" class="animable"></path><path d="M267,249.25a3.19,3.19,0,0,1-3.15,3,2.85,2.85,0,0,1-2.88-3,3.18,3.18,0,0,1,3.15-3A2.86,2.86,0,0,1,267,249.25Z" style="fill: rgb(38, 50, 56); transform-origin: 263.985px 249.25px;" id="elidtb241xfj" class="animable"></path><g id="elsxsenl8ez7q"><ellipse cx="257.87" cy="119.82" rx="10.6" ry="10.13" style="fill: #DA40FF; transform-origin: 257.87px 119.82px; transform: rotate(-44.36deg);" class="animable" id="elmpi5jung6w"></ellipse></g><path d="M277.54,143.43A26.88,26.88,0,0,1,256.34,154a24.27,24.27,0,0,1-20.24-10.57c4.86-4.84,12.55-8,21.07-8S273.11,138.59,277.54,143.43Z" style="fill: #DA40FF; transform-origin: 256.82px 144.715px;" id="el4pmh8c0cd3m" class="animable"></path><g id="elu2sr7arr28"><ellipse cx="257.87" cy="119.82" rx="10.6" ry="10.13" style="fill: rgb(255, 255, 255); opacity: 0.1; transform-origin: 257.87px 119.82px; transform: rotate(-44.36deg);" class="animable" id="el9o5u1dk6c65"></ellipse></g><g id="elkt5ijf3ls5b"><path d="M277.54,143.43A26.88,26.88,0,0,1,256.34,154a24.27,24.27,0,0,1-20.24-10.57c4.86-4.84,12.55-8,21.07-8S273.11,138.59,277.54,143.43Z" style="fill: rgb(255, 255, 255); opacity: 0.1; transform-origin: 256.82px 144.715px;" class="animable" id="el9a75n018x9r"></path></g></g><g id="freepik--character-1--inject-159" class="animable" style="transform-origin: 153.49px 288.46px;"><path d="M130.41,212.44c-.95,2.08-1.95,4.37-2.82,6.59s-1.76,4.51-2.53,6.79a86.24,86.24,0,0,0-3.58,13.8l-.22,1.47a2.15,2.15,0,0,0,.07.75,7.8,7.8,0,0,0,1.1,2.32,29.28,29.28,0,0,0,4.44,5,67.35,67.35,0,0,0,5.52,4.61c1.92,1.48,3.94,2.92,5.93,4.28l-1.87,3.51A70.87,70.87,0,0,1,123,253.85a32.39,32.39,0,0,1-6-5.68,14.25,14.25,0,0,1-2.39-4.27,9.7,9.7,0,0,1-.48-3c0-.24,0-.59,0-.76l0-.49.1-1a78.22,78.22,0,0,1,3.27-15.34c.78-2.46,1.61-4.91,2.56-7.3s1.93-4.73,3.14-7.16Z" style="fill: rgb(229, 138, 123); transform-origin: 126.225px 235.205px;" id="elwq5g2nf3cf" class="animable"></path><path d="M136.91,257.43l7.07-3.58-1.83,7.76s-4.85,1.36-7.1-1Z" style="fill: rgb(229, 138, 123); transform-origin: 139.515px 257.925px;" id="el6p62l7uvmi5" class="animable"></path><polygon points="150.45 255.12 148.57 261.54 142.15 261.61 143.98 253.85 150.45 255.12" style="fill: rgb(229, 138, 123); transform-origin: 146.3px 257.73px;" id="elua3ouh3m0bk" class="animable"></polygon><path d="M160.43,175A20,20,0,0,0,162,179a1.63,1.63,0,0,1-1.59.51Z" style="fill: rgb(223, 87, 83); transform-origin: 161.205px 177.276px;" id="el50an44kdxb" class="animable"></path><ellipse cx="160.22" cy="173.91" rx="0.75" ry="1.15" style="fill: rgb(38, 50, 56); transform-origin: 160.22px 173.91px;" id="eldmqt91qk50h" class="animable"></ellipse><path d="M160,172.8l1.52-.43S160.78,173.55,160,172.8Z" style="fill: rgb(38, 50, 56); transform-origin: 160.76px 172.71px;" id="el0toh8m3h8kol" class="animable"></path><path d="M140.9,182.34c.91,4.65,1.82,13.18-1.44,16.29,0,0,1.28,4.72,9.93,4.72,9.51,0,4.54-4.72,4.54-4.72-5.19-1.24-5.06-5.09-4.15-8.71Z" style="fill: rgb(229, 138, 123); transform-origin: 147.344px 192.845px;" id="eldgt0p8cg3aq" class="animable"></path><path d="M138.37,171.74c.48,7.77.52,11.07,4.44,15.06,5.91,6,15.35,3.72,17.2-4,1.67-7,.61-18.52-7-21.61A10.62,10.62,0,0,0,138.37,171.74Z" style="fill: rgb(229, 138, 123); transform-origin: 149.518px 175.3px;" id="elssafw4eq35q" class="animable"></path><path d="M139.14,163c-3.9,1.42-9.1.36-7.06,12.39,2.16,12.74-1.16,16.93-1.16,16.93s14.79,3.15,29.89-.19c0,0-4.61-8.06-3.32-14,1.65-7.5.35-10.27.35-10.27S144.62,161,139.14,163Z" style="fill: rgb(38, 50, 56); transform-origin: 145.865px 178.15px;" id="elgnxqbomofa" class="animable"></path><path d="M155.64,175.79a7.81,7.81,0,0,0,1.22,4.17c1.06,1.62,2.31,1,2.62-.72.28-1.51.07-4.18-1.28-5.22S155.66,174,155.64,175.79Z" style="fill: rgb(229, 138, 123); transform-origin: 157.614px 177.252px;" id="el76m64sq0n2c" class="animable"></path><path d="M135.75,164.31c-1.12-3.15,4.22-8,15.52-6s11.79,11.41,11.79,11.41L160.78,167l.1,2.86-11.61,2.23Z" style="fill: rgb(38, 50, 56); transform-origin: 149.332px 164.965px;" id="elrbqt9uu6n5" class="animable"></path><path d="M136.71,199.16h0a1.77,1.77,0,0,1,1.45-2c3.52-.58,11.52-1.76,15.54-1.2,3,.42,3.78,2.16,3.91,3.59a1.76,1.76,0,0,1-1.85,1.9l-17.38-.78A1.78,1.78,0,0,1,136.71,199.16Z" style="fill: #DA40FF; transform-origin: 147.154px 198.633px;" id="el8z6lkfm3m6l" class="animable"></path><g id="el780fff70izm"><path d="M136.71,199.16h0a1.77,1.77,0,0,1,1.45-2c3.52-.58,11.52-1.76,15.54-1.2,3,.42,3.78,2.16,3.91,3.59a1.76,1.76,0,0,1-1.85,1.9l-17.38-.78A1.78,1.78,0,0,1,136.71,199.16Z" style="opacity: 0.6; transform-origin: 147.154px 198.633px;" class="animable" id="elwwj4g6yf1x"></path></g><polygon points="146.76 373.86 153.21 378.34 164 363.71 157.55 359.24 146.76 373.86" style="fill: rgb(229, 138, 123); transform-origin: 155.38px 368.79px;" id="elhsvpol4ozdt" class="animable"></polygon><polygon points="131.72 373.57 138.53 377.45 148.08 361.98 141.27 358.1 131.72 373.57" style="fill: rgb(229, 138, 123); transform-origin: 139.9px 367.775px;" id="elpnhqox84ypa" class="animable"></polygon><polygon points="163.99 363.71 158.43 371.25 151.98 366.78 157.54 359.24 163.99 363.71" style="fill: rgb(207, 111, 100); transform-origin: 157.985px 365.245px;" id="elk94tgqtwoa" class="animable"></polygon><polygon points="141.26 358.1 148.08 361.99 143.16 369.96 136.34 366.07 141.26 358.1" style="fill: rgb(207, 111, 100); transform-origin: 142.21px 364.03px;" id="el24updbxibhci" class="animable"></polygon><path d="M152.2,248s25.18,31.73,20.45,62.08c-3.81,24.51-25.91,57.7-25.91,57.7l-10.39-5.16a339.26,339.26,0,0,0,18.7-45.44,33.59,33.59,0,0,0-4-29.1c-12.76-18.63-33.2-7.54-19.45-40.08Z" style="fill: #DA40FF; transform-origin: 150.135px 307.89px;" id="elvlnzuxhogco" class="animable"></path><g id="elsyqdf2npna"><path d="M152.2,248s25.18,31.73,20.45,62.08c-3.81,24.51-25.91,57.7-25.91,57.7l-10.39-5.16a339.26,339.26,0,0,0,18.7-45.44,33.59,33.59,0,0,0-4-29.1c-12.76-18.63-33.2-7.54-19.45-40.08Z" style="opacity: 0.6; transform-origin: 150.135px 307.89px;" class="animable" id="el4jesrs9imnx"></path></g><g id="elqtrm7d0si2f"><path d="M164.55,268.38l-3.66-3.64c0,.29,7.09,44.06,9.08,56.36a74.53,74.53,0,0,0,2.69-11C175,295.21,170.11,280,164.55,268.38Z" style="opacity: 0.4; transform-origin: 167.075px 292.92px;" class="animable" id="eluojzrwqimn"></path></g><path d="M163.44,248s30.32,39.88,31.18,63.79c.71,20-33,58.75-33,58.75l-9.8-6.34s19.73-27.52,24.7-50C174.6,291.92,134,248,134,248Z" style="fill: #DA40FF; transform-origin: 164.316px 309.27px;" id="elar2ynpl2r" class="animable"></path><g id="elepgb8j8yazd"><path d="M163.44,248s30.32,39.88,31.18,63.79c.71,20-33,58.75-33,58.75l-9.8-6.34s19.73-27.52,24.7-50C174.6,291.92,134,248,134,248Z" style="opacity: 0.6; transform-origin: 164.316px 309.27px;" class="animable" id="el9srhe6sr6ld"></path></g><path d="M125.93,200.41c-3.24.77-6.35,12.55-6.35,12.55l12.67,8.46s4.22-9.32,2.74-13.4C133.46,203.77,130,199.44,125.93,200.41Z" style="fill: #DA40FF; transform-origin: 127.442px 210.846px;" id="el7lwksf45fai" class="animable"></path><g id="elv0qd26ztn6"><path d="M128.41,208l-.88,10.27,4.71,3.16a42.2,42.2,0,0,0,2.87-9.14Z" style="opacity: 0.2; transform-origin: 131.32px 214.715px;" class="animable" id="elbl1hrfu7454"></path></g><path d="M167.19,200.64s3.74,1.31-3.75,47.35H131.58c.54-13,.55-21-5.65-47.58a94.29,94.29,0,0,1,13.53-1.78,101.16,101.16,0,0,1,14.47,0C160.15,199.2,167.19,200.64,167.19,200.64Z" style="fill: #DA40FF; transform-origin: 147.027px 223.18px;" id="el0p19kwwcj2ip" class="animable"></path><path d="M170.43,208c.72,2,1.48,4.15,2.28,6.22s1.56,4.2,2.37,6.3l2.45,6.28.62,1.57.32.78.15.39c0,.07,0,.07,0,.06a2.06,2.06,0,0,0-.7-.62,2.85,2.85,0,0,0-1.3-.39,2.61,2.61,0,0,0-1.11.21c-.46.21-.46.3-.45.29a1.21,1.21,0,0,0,.22-.23,13.63,13.63,0,0,0,1.43-2.33c.47-.92.92-1.9,1.37-2.89.88-2,1.69-4.07,2.5-6.16s1.58-4.2,2.33-6.33l2.28-6.38,3.85,1c-.76,4.56-1.74,9-2.92,13.52-.57,2.25-1.24,4.48-2,6.73-.38,1.13-.8,2.25-1.28,3.4A21.55,21.55,0,0,1,181,233a9.32,9.32,0,0,1-.88,1.08,5.42,5.42,0,0,1-1.82,1.29,4.48,4.48,0,0,1-1.94.36,4.4,4.4,0,0,1-2.11-.63,5.38,5.38,0,0,1-1.82-1.89c-.15-.26-.28-.52-.37-.71l-.19-.38-.38-.78-.76-1.55c-1-2.08-2-4.18-2.87-6.29s-1.79-4.25-2.65-6.4-1.63-4.3-2.36-6.62Z" style="fill: rgb(229, 138, 123); transform-origin: 175.945px 220.252px;" id="el2l14y0ej218" class="animable"></path><path d="M167.19,200.64c3.83.91,8.14,12.23,8.14,12.23l-11.39,9.69s-7.37-12.34-5.88-16.41C159.61,201.91,162.19,199.45,167.19,200.64Z" style="fill: #DA40FF; transform-origin: 166.596px 211.45px;" id="elvlbd8lvvxug" class="animable"></path><path d="M187,201.19l4-3.34,2.78,4.33-2.05,3.61s-3.26,3-6.14,1.47h0A5.17,5.17,0,0,1,187,201.19Z" style="fill: rgb(229, 138, 123); transform-origin: 189.462px 202.772px;" id="ele3ot0reacuk" class="animable"></path><polygon points="198.22 197.86 197.92 198.95 191.59 200.01 190.97 197.85 198.22 197.86" style="fill: rgb(229, 138, 123); transform-origin: 194.595px 198.93px;" id="el1pvg5dg5w5a" class="animable"></polygon><polygon points="162.4 371.05 150.98 363.67 153.03 360.11 165.86 368 162.4 371.05" style="fill: #DA40FF; transform-origin: 158.42px 365.58px;" id="elc9gkjln2ja" class="animable"></polygon><path d="M143,376.93a6.88,6.88,0,0,1-2.82-1,.18.18,0,0,1,0-.34c.31-.1,3-.93,3.78-.29a.64.64,0,0,1,.22.61,1.06,1.06,0,0,1-.57.86A1.31,1.31,0,0,1,143,376.93Zm-2.25-1.1c1.25.64,2.25.87,2.73.63a.7.7,0,0,0,.36-.58c0-.16,0-.23-.09-.27C143.33,375.27,141.83,375.53,140.73,375.83Z" style="fill: rgb(38, 50, 56); transform-origin: 142.125px 375.995px;" id="elnniyhnvle1e" class="animable"></path><path d="M140.25,376a.2.2,0,0,1-.14-.06.19.19,0,0,1,0-.18c0-.09.65-2.26,1.67-2.75a1,1,0,0,1,.83,0,.66.66,0,0,1,.46.67c-.07.9-1.9,2.14-2.74,2.35Zm1.94-2.73a.68.68,0,0,0-.28.07c-.62.3-1.13,1.47-1.38,2.18.88-.37,2.09-1.35,2.13-1.9,0-.09,0-.2-.23-.3A.74.74,0,0,0,142.19,373.24Z" style="fill: rgb(38, 50, 56); transform-origin: 141.579px 374.475px;" id="ell1s4r56tkr" class="animable"></path><path d="M157.27,381.25c-1.13,0-2.7-1.45-3.56-2.34a.18.18,0,0,1,0-.21.21.21,0,0,1,.19-.1c.4,0,3.87.52,4.36,1.5a.57.57,0,0,1,0,.58,1,1,0,0,1-.79.56Zm-2.9-2.2c1.26,1.22,2.37,1.9,3,1.82a.68.68,0,0,0,.52-.37.21.21,0,0,0,0-.23C157.63,379.73,155.78,379.27,154.37,379.05Z" style="fill: rgb(38, 50, 56); transform-origin: 156.008px 379.925px;" id="elieahn0winm9" class="animable"></path><path d="M154.48,379a3.27,3.27,0,0,1-.67-.05.18.18,0,0,1-.14-.11.21.21,0,0,1,0-.19c.06-.07,1.41-1.7,2.69-1.81a1.39,1.39,0,0,1,1,.32c.39.34.37.64.27.83C157.38,378.67,155.65,379,154.48,379Zm-.26-.37c1.12.06,2.91-.31,3.14-.8,0,0,.08-.16-.18-.38a1,1,0,0,0-.76-.24A4.38,4.38,0,0,0,154.22,378.64Z" style="fill: rgb(38, 50, 56); transform-origin: 155.669px 377.919px;" id="eler1njltsdsw" class="animable"></path><path d="M140.52,374.92l-8.48-2.4a.62.62,0,0,0-.75.35l-2.86,6.43a1.26,1.26,0,0,0,.83,1.69c3,.78,4.44,1,8.17,2.07,2.3.64,5.58,1.83,8.75,2.73s4.23-2.19,3-2.85c-5.56-2.94-6-5-7.52-7.2A2.06,2.06,0,0,0,140.52,374.92Z" style="fill: #DA40FF; transform-origin: 139.008px 379.223px;" id="elknh3upuh6nq" class="animable"></path><path d="M153.94,377.74l-7.24-5a.62.62,0,0,0-.82.08l-4.8,5.16a1.25,1.25,0,0,0,.24,1.86c2.55,1.71,3.87,2.4,7.06,4.61,2,1.36,5.87,4.38,8.57,6.26s4.71-.7,3.75-1.72c-4.3-4.59-5.24-7.47-5.95-10.08A2.07,2.07,0,0,0,153.94,377.74Z" style="fill: #DA40FF; transform-origin: 150.857px 382px;" id="el8ymv5qf79vn" class="animable"></path><polygon points="148.07 368.44 135.02 361.95 136.37 358.41 150.31 365.25 148.07 368.44" style="fill: #DA40FF; transform-origin: 142.665px 363.425px;" id="el4uly569zo64" class="animable"></polygon><path d="M131.1,246.12,130,249c-.11.22.15.45.52.45H163.6c.29,0,.53-.14.55-.32l.28-2.86c0-.19-.23-.36-.54-.36H131.62A.61.61,0,0,0,131.1,246.12Z" style="fill: #DA40FF; transform-origin: 147.202px 247.679px;" id="eli629duon3v" class="animable"></path><g id="elx2fkjn35t8"><path d="M131.1,246.12,130,249c-.11.22.15.45.52.45H163.6c.29,0,.53-.14.55-.32l.28-2.86c0-.19-.23-.36-.54-.36H131.62A.61.61,0,0,0,131.1,246.12Z" style="fill: rgb(255, 255, 255); opacity: 0.4; transform-origin: 147.202px 247.679px;" class="animable" id="elu5zgkdpn87e"></path></g><path d="M136.31,249.73h-.87c-.17,0-.3-.09-.29-.2l.41-3.71c0-.1.16-.19.33-.19h.87c.17,0,.3.09.29.19l-.41,3.71C136.63,249.64,136.48,249.73,136.31,249.73Z" style="fill: #DA40FF; transform-origin: 136.1px 247.68px;" id="eluqgwhunrpug" class="animable"></path><path d="M156.71,249.73h-.86c-.17,0-.3-.09-.29-.2l.4-3.71c0-.1.17-.19.34-.19h.86c.17,0,.31.09.29.19l-.4,3.71C157,249.64,156.89,249.73,156.71,249.73Z" style="fill: #DA40FF; transform-origin: 156.506px 247.68px;" id="elw57n3h8b5m" class="animable"></path><ellipse cx="135.55" cy="417.14" rx="26.79" ry="1.94" style="fill: rgb(245, 245, 245); mix-blend-mode: multiply; transform-origin: 135.55px 417.14px;" id="el7pu0bo8gsuv" class="animable"></ellipse><path d="M151.87,414.4c-4.74-1.38-10-3.15-13.18-5-.09-.06-.19-.09-.28-.14V387.8H148a2.86,2.86,0,0,0,0-5.71h-9.54V284.27H132.7v97.82h-9.53a2.86,2.86,0,1,0,0,5.71h9.53v21.43c-.09,0-.18.08-.27.14-3.23,1.88-8.45,3.65-13.19,5a1.4,1.4,0,0,0,.39,2.74h31.85A1.4,1.4,0,0,0,151.87,414.4Z" style="fill: rgb(224, 224, 224); transform-origin: 135.515px 350.69px;" id="elu0p1ot5sha" class="animable"></path><rect x="112.6" y="274.31" width="45.92" height="20.93" rx="5.18" style="fill: #DA40FF; transform-origin: 135.56px 284.775px;" id="el5n1z64hw8x" class="animable"></rect><path d="M117.45,295.25v1.82c0,1.5,1.63,2.72,3.63,2.72h29c2,0,3.63-1.22,3.63-2.72v-1.82Z" style="fill: #DA40FF; transform-origin: 135.58px 297.52px;" id="elr4ylp79go8" class="animable"></path><g id="el9twx2899ey"><path d="M117.45,295.25v1.82c0,1.5,1.63,2.72,3.63,2.72h29c2,0,3.63-1.22,3.63-2.72v-1.82Z" style="fill: rgb(255, 255, 255); opacity: 0.3; transform-origin: 135.58px 297.52px;" class="animable" id="elhdrhhun120h"></path></g></g><defs>     <filter id="active" height="200%">         <feMorphology in="SourceAlpha" result="DILATED" operator="dilate" radius="2"></feMorphology>                <feFlood flood-color="#32DFEC" flood-opacity="1" result="PINK"></feFlood>        <feComposite in="PINK" in2="DILATED" operator="in" result="OUTLINE"></feComposite>        <feMerge>            <feMergeNode in="OUTLINE"></feMergeNode>            <feMergeNode in="SourceGraphic"></feMergeNode>        </feMerge>    </filter>    <filter id="hover" height="200%">        <feMorphology in="SourceAlpha" result="DILATED" operator="dilate" radius="2"></feMorphology>                <feFlood flood-color="#ff0000" flood-opacity="0.5" result="PINK"></feFlood>        <feComposite in="PINK" in2="DILATED" operator="in" result="OUTLINE"></feComposite>        <feMerge>            <feMergeNode in="OUTLINE"></feMergeNode>            <feMergeNode in="SourceGraphic"></feMergeNode>        </feMerge>            <feColorMatrix type="matrix" values="0   0   0   0   0                0   1   0   0   0                0   0   0   0   0                0   0   0   1   0 "></feColorMatrix>    </filter></defs></svg>